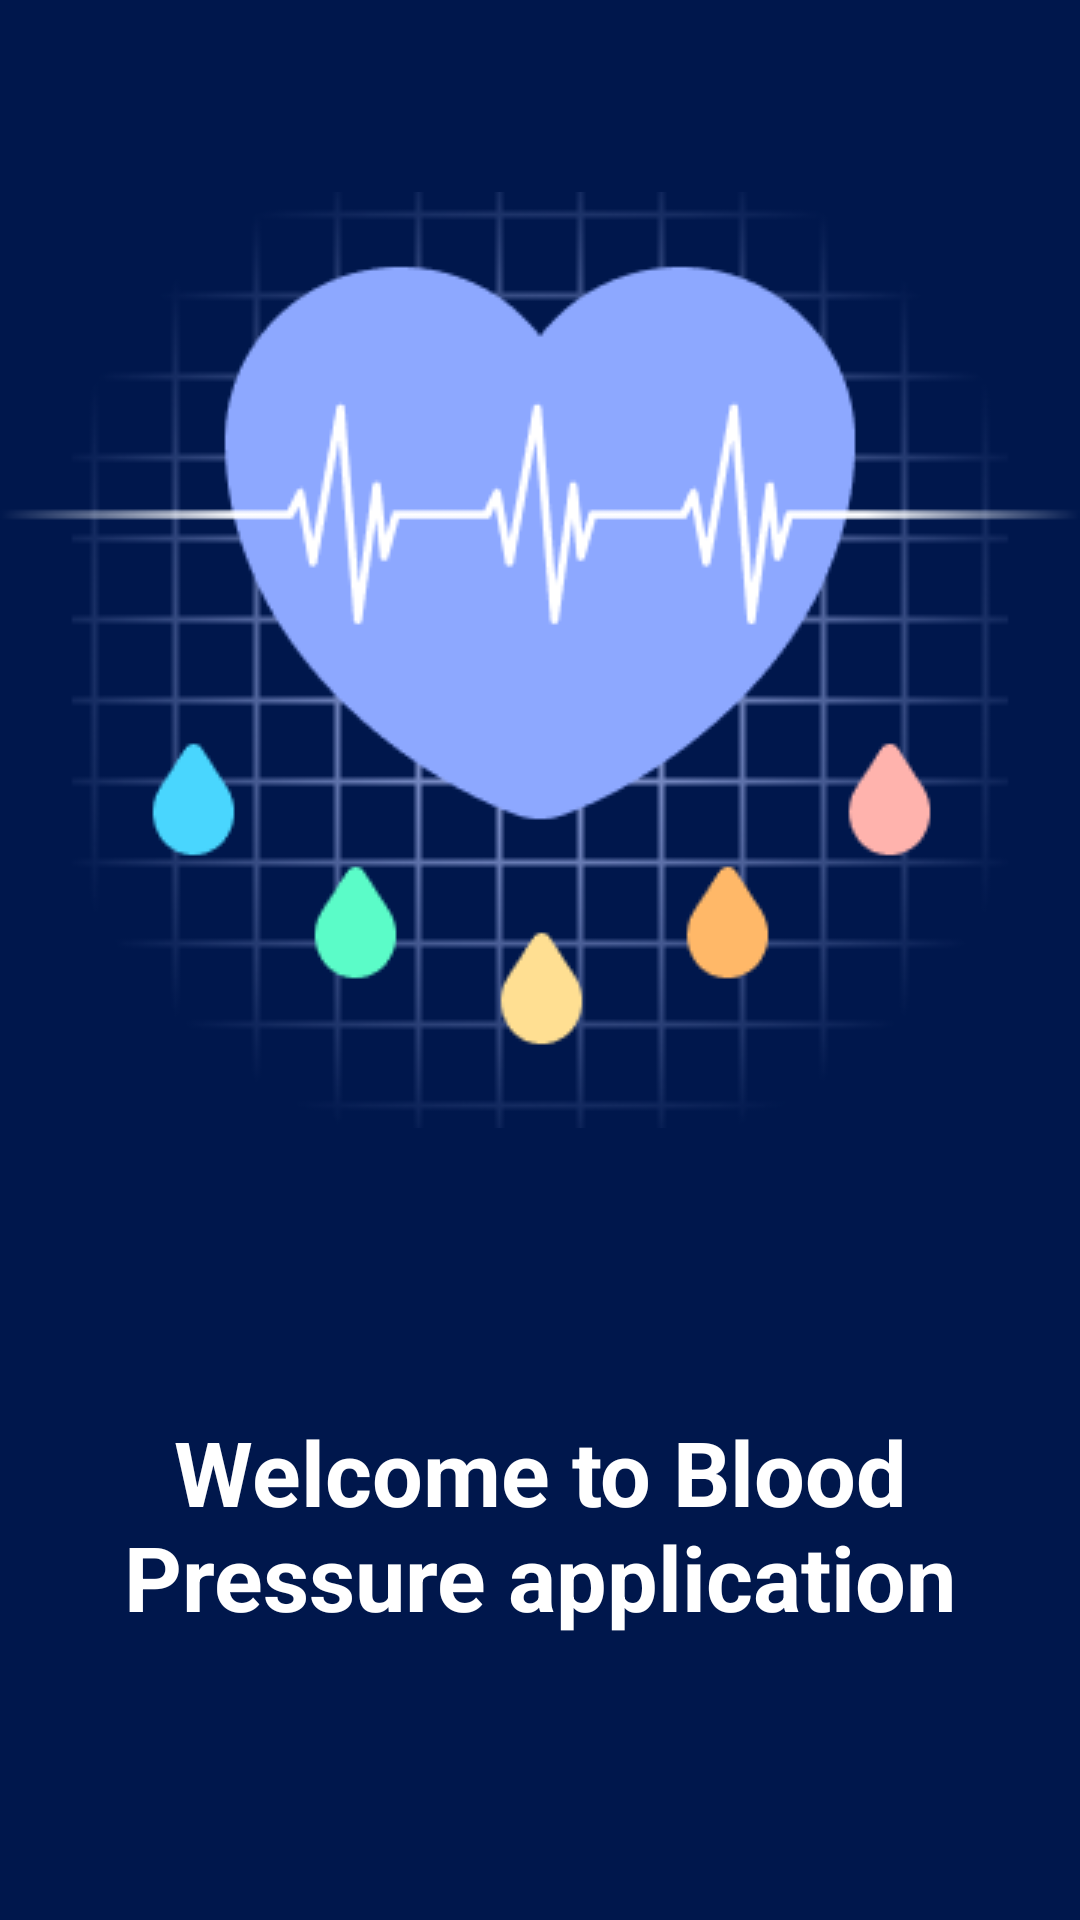

Android layout source for this screen:
<!-- AndroidManifest.xml: activity theme Theme.BloodPressureMonitor -->
<!-- res/layout/activity_splash.xml -->
<?xml version="1.0" encoding="utf-8"?>
<androidx.constraintlayout.widget.ConstraintLayout
    xmlns:android="http://schemas.android.com/apk/res/android"
    xmlns:app="http://schemas.android.com/apk/res-auto"
    xmlns:tools="http://schemas.android.com/tools"
    android:layout_width="match_parent"
    android:layout_height="match_parent"
    android:background="@color/dark_blue"
    tools:context=".ui.splash.SplashActivity">

    <ImageView
        android:id="@+id/logo"
        android:layout_width="wrap_content"
        android:layout_height="wrap_content"
        android:src="@drawable/splash_logo"
        android:layout_marginTop="64dp"
        tools:ignore="ContentDescription"
        app:layout_constraintTop_toTopOf="parent"
        app:layout_constraintEnd_toEndOf="parent"
        app:layout_constraintStart_toStartOf="parent" />

    <com.google.android.material.textview.MaterialTextView
        android:id="@+id/txt_splash_title"
        android:layout_width="0dp"
        android:layout_height="wrap_content"
        android:text="@string/label_splash_title"
        android:textSize="30sp"
        android:textColor="@color/white"
        android:textStyle="bold"
        android:textAlignment="center"
        android:layout_marginStart="32dp"
        android:layout_marginEnd="32dp"
        app:layout_constraintTop_toBottomOf="@id/logo"
        app:layout_constraintStart_toStartOf="parent"
        app:layout_constraintEnd_toEndOf="parent"
        app:layout_constraintBottom_toBottomOf="parent"/>

</androidx.constraintlayout.widget.ConstraintLayout>
<!-- resources referenced by this layout -->
<resources>
  <color name="dark_blue">#00174C</color>
  <color name="white">#FFFFFFFF</color>
  <!-- drawable splash_logo: png bitmap (drawable, 33050 bytes) -->
  <string name="label_splash_title">Welcome to Blood Pressure application</string>
  <style name="Theme.BloodPressureMonitor" parent="Theme.MaterialComponents.DayNight.DarkActionBar">
          
          <item name="colorPrimary">@color/purple_500</item>
          <item name="colorPrimaryVariant">@color/purple_700</item>
          <item name="colorOnPrimary">@color/black</item>
          
          <item name="colorSecondary">@color/gray</item>
          <item name="colorSecondaryVariant">@color/teal_700</item>
          <item name="colorOnSecondary">@color/black</item>
          <item name="android:navigationBarColor">@color/black</item>
          
          <item name="android:statusBarColor">@color/black</item>
          
  
          <item name="windowActionBar">false</item>
          <item name="windowNoTitle">true</item>
          <item name="android:forceDarkAllowed">false</item>
      </style>
  <color name="purple_500">#FF6200EE</color>
  <color name="purple_700">#FF3700B3</color>
  <color name="black">#FF000000</color>
  <color name="gray">#757680</color>
  <color name="teal_700">#FF018786</color>
</resources>
